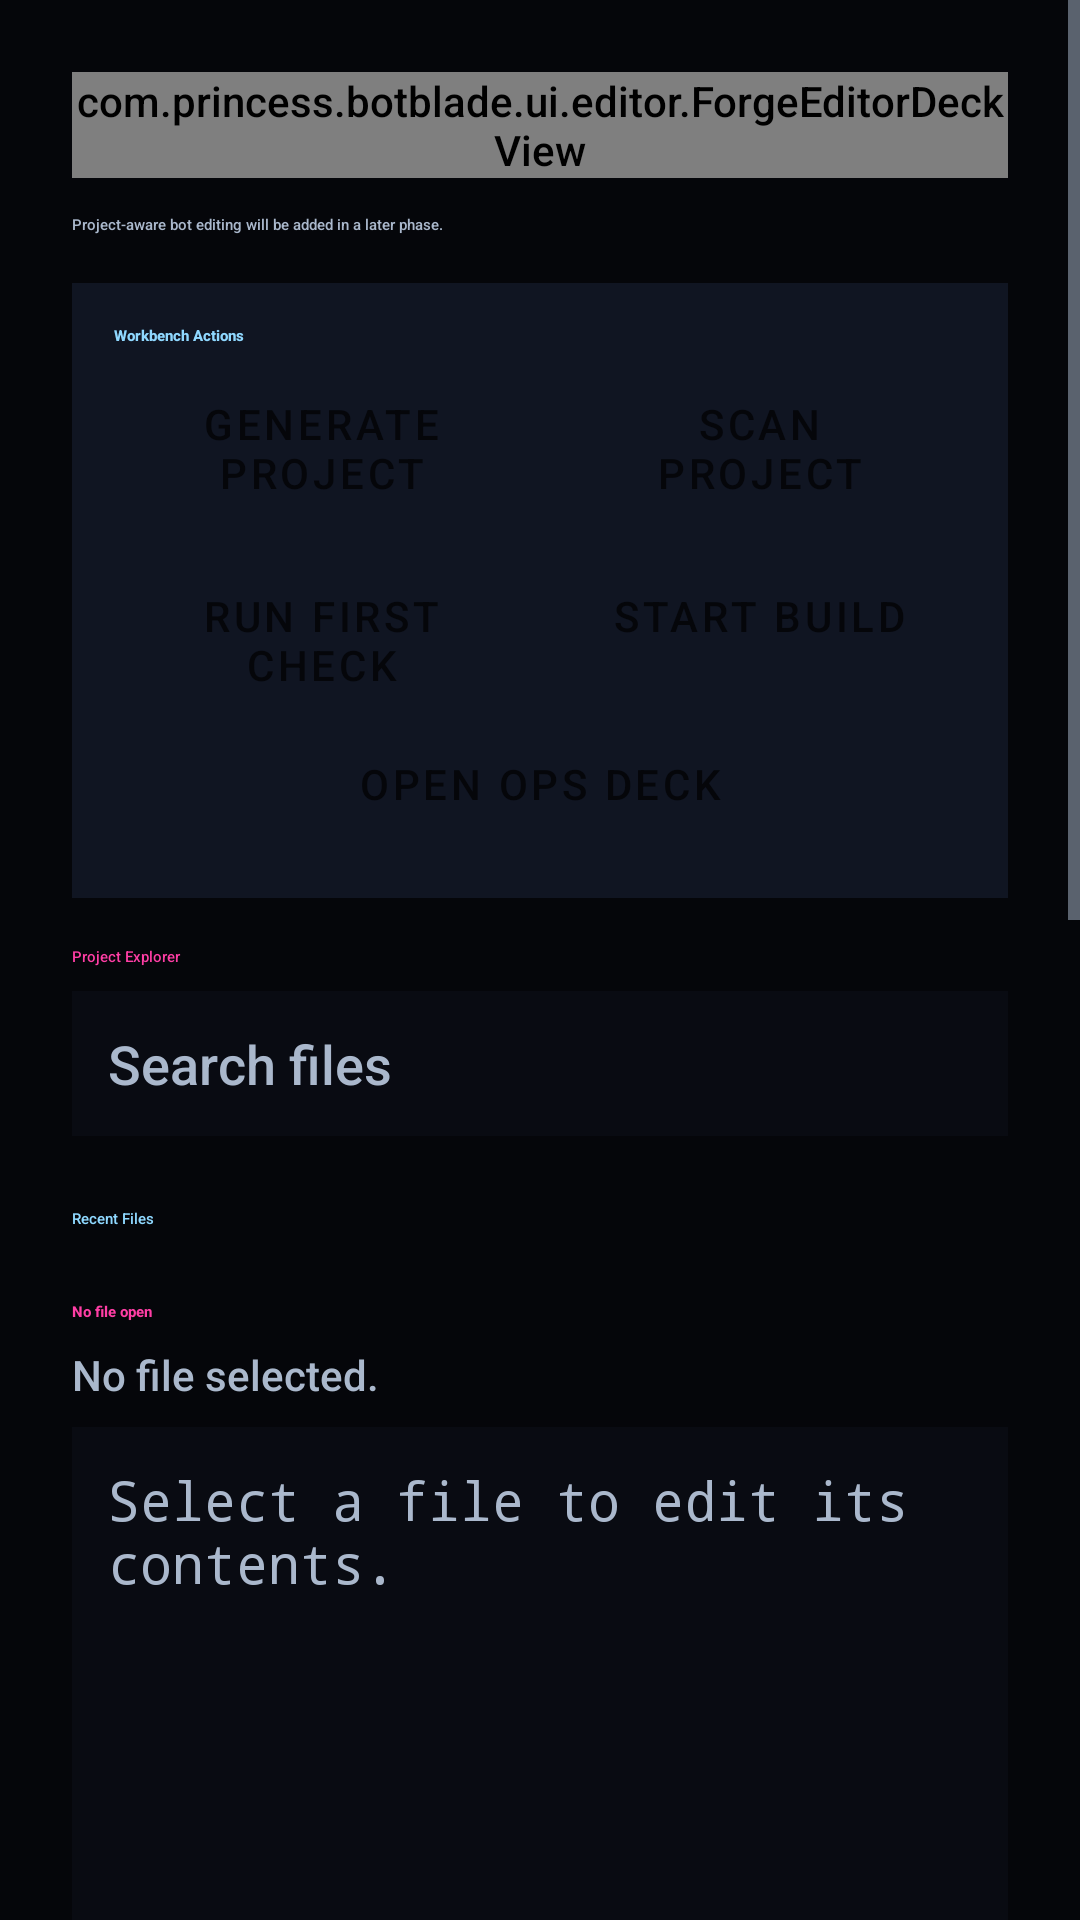

Write the Android layout XML for this screen, with the resource values it uses.
<!-- AndroidManifest.xml: application theme Theme.BotBlade -->
<!-- res/layout/fragment_code_editor.xml -->
<?xml version="1.0" encoding="utf-8"?>
<ScrollView xmlns:android="http://schemas.android.com/apk/res/android"
    android:layout_width="match_parent"
    android:layout_height="match_parent"
    android:background="@color/botblade_black">

    <LinearLayout
        android:layout_width="match_parent"
        android:layout_height="wrap_content"
        android:orientation="vertical"
        android:padding="24dp">

        <com.princess.botblade.ui.editor.ForgeEditorDeckView
            android:id="@+id/forge_editor_deck"
            android:layout_width="match_parent"
            android:layout_height="wrap_content" />

        <TextView
            android:id="@+id/editor_status"
            android:layout_width="match_parent"
            android:layout_height="wrap_content"
            android:layout_marginTop="12dp"
            android:text="@string/code_editor_empty_message"
            android:textAppearance="?attr/textAppearanceBodyMedium"
            android:textColor="@color/botblade_on_surface_muted" />

        <LinearLayout
            android:layout_width="match_parent"
            android:layout_height="wrap_content"
            android:layout_marginTop="16dp"
            android:background="@color/botblade_panel"
            android:orientation="vertical"
            android:padding="14dp">

            <TextView
                android:layout_width="match_parent"
                android:layout_height="wrap_content"
                android:text="Workbench Actions"
                android:textAppearance="?attr/textAppearanceTitleMedium"
                android:textColor="@color/botblade_baby_blue"
                android:textStyle="bold" />

            <LinearLayout
                android:layout_width="match_parent"
                android:layout_height="wrap_content"
                android:layout_marginTop="10dp"
                android:orientation="horizontal">

                <Button
                    android:id="@+id/generate_project_button"
                    android:layout_width="0dp"
                    android:layout_height="wrap_content"
                    android:layout_weight="1"
                    android:text="@string/generate_project" />

                <Button
                    android:id="@+id/scan_project_button"
                    android:layout_width="0dp"
                    android:layout_height="wrap_content"
                    android:layout_marginStart="8dp"
                    android:layout_weight="1"
                    android:text="@string/scan_project" />
            </LinearLayout>

            <LinearLayout
                android:layout_width="match_parent"
                android:layout_height="wrap_content"
                android:layout_marginTop="8dp"
                android:orientation="horizontal">

                <Button
                    android:id="@+id/run_first_check_button"
                    android:layout_width="0dp"
                    android:layout_height="wrap_content"
                    android:layout_weight="1"
                    android:text="@string/run_first_check" />

                <Button
                    android:id="@+id/start_build_button"
                    android:layout_width="0dp"
                    android:layout_height="wrap_content"
                    android:layout_marginStart="8dp"
                    android:layout_weight="1"
                    android:text="@string/start_build" />
            </LinearLayout>

            <Button
                android:id="@+id/open_ops_button"
                android:layout_width="match_parent"
                android:layout_height="wrap_content"
                android:layout_marginTop="8dp"
                android:text="Open Ops Deck" />
        </LinearLayout>

        <TextView
            android:layout_width="match_parent"
            android:layout_height="wrap_content"
            android:layout_marginTop="16dp"
            android:text="Project Explorer"
            android:textAppearance="?attr/textAppearanceTitleMedium"
            android:textColor="@color/botblade_hot_pink" />

        <EditText
            android:id="@+id/file_search_input"
            android:layout_width="match_parent"
            android:layout_height="wrap_content"
            android:layout_marginTop="8dp"
            android:background="@color/botblade_ink"
            android:hint="Search files"
            android:inputType="text"
            android:padding="12dp"
            android:textColor="@color/botblade_on_surface"
            android:textColorHint="@color/botblade_on_surface_muted" />

        <LinearLayout
            android:id="@+id/file_list_container"
            android:layout_width="match_parent"
            android:layout_height="wrap_content"
            android:layout_marginTop="8dp"
            android:orientation="vertical" />

        <TextView
            android:layout_width="match_parent"
            android:layout_height="wrap_content"
            android:layout_marginTop="16dp"
            android:text="Recent Files"
            android:textAppearance="?attr/textAppearanceTitleMedium"
            android:textColor="@color/botblade_baby_blue" />

        <LinearLayout
            android:id="@+id/recent_files_container"
            android:layout_width="match_parent"
            android:layout_height="wrap_content"
            android:layout_marginTop="8dp"
            android:orientation="vertical" />

        <TextView
            android:id="@+id/current_file_title"
            android:layout_width="match_parent"
            android:layout_height="wrap_content"
            android:layout_marginTop="16dp"
            android:text="No file open"
            android:textAppearance="?attr/textAppearanceTitleMedium"
            android:textColor="@color/botblade_hot_pink"
            android:textStyle="bold" />

        <TextView
            android:id="@+id/selected_file_metadata"
            android:layout_width="match_parent"
            android:layout_height="wrap_content"
            android:layout_marginTop="8dp"
            android:text="@string/no_file_selected"
            android:textColor="@color/botblade_on_surface_muted" />

        <EditText
            android:id="@+id/file_content_editor"
            android:layout_width="match_parent"
            android:layout_height="420dp"
            android:layout_marginTop="8dp"
            android:background="@color/botblade_ink"
            android:fontFamily="monospace"
            android:gravity="top|start"
            android:hint="@string/file_content_hint"
            android:inputType="textMultiLine|textNoSuggestions"
            android:padding="12dp"
            android:textColor="@color/botblade_on_surface"
            android:textColorHint="@color/botblade_on_surface_muted" />

        <LinearLayout
            android:layout_width="match_parent"
            android:layout_height="wrap_content"
            android:layout_marginTop="12dp"
            android:orientation="horizontal">

            <Button
                android:id="@+id/save_file_button"
                android:layout_width="0dp"
                android:layout_height="wrap_content"
                android:layout_weight="1"
                android:text="@string/save_file" />

            <Button
                android:id="@+id/revert_file_button"
                android:layout_width="0dp"
                android:layout_height="wrap_content"
                android:layout_marginStart="8dp"
                android:layout_weight="1"
                android:text="@string/revert_file" />
        </LinearLayout>

        <TextView
            android:layout_width="match_parent"
            android:layout_height="wrap_content"
            android:layout_marginTop="16dp"
            android:text="Diagnostics"
            android:textAppearance="?attr/textAppearanceTitleMedium"
            android:textColor="@color/botblade_hot_pink" />

        <TextView
            android:id="@+id/detected_pack_card"
            android:layout_width="match_parent"
            android:layout_height="wrap_content"
            android:layout_marginTop="8dp"
            android:background="@color/botblade_panel"
            android:padding="12dp"
            android:text="@string/detected_pack_placeholder"
            android:textColor="@color/botblade_baby_blue" />

        <TextView
            android:id="@+id/missing_secrets_card"
            android:layout_width="match_parent"
            android:layout_height="wrap_content"
            android:layout_marginTop="8dp"
            android:background="@color/botblade_panel"
            android:padding="12dp"
            android:text="@string/missing_secrets_placeholder"
            android:textColor="@color/botblade_hot_pink" />

        <LinearLayout
            android:id="@+id/problems_container"
            android:layout_width="match_parent"
            android:layout_height="wrap_content"
            android:layout_marginTop="8dp"
            android:orientation="vertical" />

        <TextView
            android:layout_width="match_parent"
            android:layout_height="wrap_content"
            android:layout_marginTop="16dp"
            android:text="Build Output"
            android:textAppearance="?attr/textAppearanceTitleMedium"
            android:textColor="@color/botblade_baby_blue" />

        <TextView
            android:id="@+id/build_output_text"
            android:layout_width="match_parent"
            android:layout_height="wrap_content"
            android:layout_marginTop="8dp"
            android:background="@color/botblade_ink"
            android:fontFamily="monospace"
            android:minHeight="160dp"
            android:padding="12dp"
            android:text="Run First Check or Start Build to see validation output."
            android:textColor="@color/botblade_on_surface" />
    </LinearLayout>
</ScrollView>
<!-- resources referenced by this layout -->
<resources>
  <color name="botblade_baby_blue">#8FD8FF</color>
  <color name="botblade_black">#05060A</color>
  <color name="botblade_hot_pink">#FF3EA5</color>
  <color name="botblade_ink">#090B12</color>
  <color name="botblade_on_surface">#EEF7FF</color>
  <color name="botblade_on_surface_muted">#AAB8CC</color>
  <color name="botblade_panel">#101522</color>
  <string name="code_editor_empty_message">Project-aware bot editing will be added in a later phase.</string>
  <string name="detected_pack_placeholder">Detected pack
  Scan this project to show detection confidence and runtime.</string>
  <string name="file_content_hint">Select a file to edit its contents.</string>
  <string name="generate_project">Generate Project</string>
  <string name="missing_secrets_placeholder">Missing secrets
  Scan this project to show required secret setup.</string>
  <string name="no_file_selected">No file selected.</string>
  <string name="revert_file">Revert</string>
  <string name="run_first_check">Run First Check</string>
  <string name="save_file">Save</string>
  <string name="scan_project">Scan Project</string>
  <string name="start_build">Start Build</string>
  <style name="Theme.BotBlade" parent="Theme.MaterialComponents.DayNight.NoActionBar">
          <item name="colorPrimary">@color/botblade_baby_blue</item>
          <item name="colorPrimaryVariant">@color/botblade_baby_blue_deep</item>
          <item name="colorOnPrimary">@color/botblade_on_accent</item>
          <item name="colorSecondary">@color/botblade_hot_pink</item>
          <item name="colorSecondaryVariant">@color/botblade_hot_pink_deep</item>
          <item name="colorOnSecondary">@color/botblade_on_accent</item>
          <item name="colorSurface">@color/botblade_black</item>
          <item name="colorOnSurface">@color/botblade_on_surface</item>
          <item name="android:colorBackground">@color/botblade_black</item>
          <item name="android:textColorPrimary">@color/botblade_on_surface</item>
          <item name="android:textColorSecondary">@color/botblade_on_surface_muted</item>
          <item name="materialCardViewStyle">@style/Widget.BotBlade.MaterialCardView</item>
          <item name="android:statusBarColor">@color/botblade_black</item>
          <item name="android:navigationBarColor">@color/botblade_black</item>
          <item name="android:fontFamily">sans-serif-medium</item>
          <item name="buttonStyle">@style/Widget.BotBlade.Button</item>
          <item name="materialButtonStyle">@style/Widget.BotBlade.Button</item>
          <item name="textInputStyle">@style/Widget.BotBlade.TextInput</item>
      </style>
  <color name="botblade_baby_blue_deep">#39BFFF</color>
  <color name="botblade_on_accent">#05060A</color>
  <color name="botblade_hot_pink_deep">#E9007F</color>
  <style name="Widget.BotBlade.MaterialCardView" parent="Widget.MaterialComponents.CardView">
          <item name="cardBackgroundColor">@color/botblade_panel</item>
          <item name="strokeColor">@color/botblade_panel_stroke</item>
          <item name="strokeWidth">1dp</item>
          <item name="cardElevation">0dp</item>
      </style>
  <style name="Widget.BotBlade.Button" parent="Widget.MaterialComponents.Button">
          <item name="backgroundTint">@color/botblade_baby_blue</item>
          <item name="android:textColor">@color/botblade_on_accent</item>
          <item name="cornerRadius">18dp</item>
      </style>
  <style name="Widget.BotBlade.TextInput" parent="Widget.MaterialComponents.TextInputLayout.OutlinedBox">
          <item name="boxStrokeColor">@color/botblade_baby_blue</item>
          <item name="hintTextColor">@color/botblade_on_surface_muted</item>
      </style>
  <color name="botblade_panel_stroke">#2F405F</color>
</resources>
